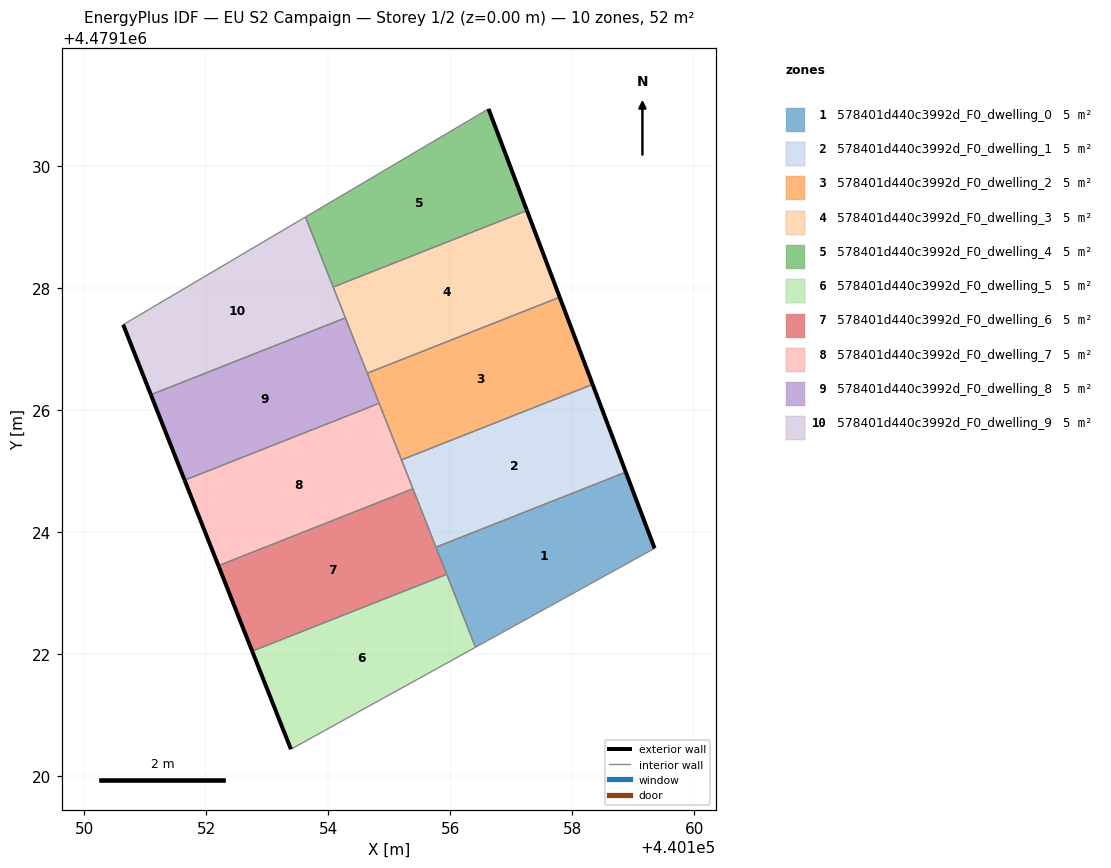
=== STOREY PLAN SPEC (per zone: floor XY polygon, exterior-wall plan segments, windows/doors) ===
zone 1: 578401d440c3992d_F0_dwelling_0  (5.2 m²)
  floor: (440159.35, 4479123.74) (440158.88, 4479124.98) (440155.76, 4479123.75) (440156.41, 4479122.11)
  exterior wall: (440158.88, 4479124.98) – (440159.35, 4479123.74)  [1.3 m]
  interior walls: 4
zone 2: 578401d440c3992d_F0_dwelling_1  (5.2 m²)
  floor: (440158.88, 4479124.98) (440158.33, 4479126.42) (440155.20, 4479125.18) (440155.76, 4479123.75)
  exterior wall: (440158.33, 4479126.42) – (440158.88, 4479124.98)  [1.5 m]
  interior walls: 4
zone 3: 578401d440c3992d_F0_dwelling_2  (5.2 m²)
  floor: (440158.33, 4479126.42) (440157.79, 4479127.85) (440154.64, 4479126.61) (440155.20, 4479125.18)
  exterior wall: (440157.79, 4479127.85) – (440158.33, 4479126.42)  [1.5 m]
  interior walls: 4
zone 4: 578401d440c3992d_F0_dwelling_3  (5.2 m²)
  floor: (440157.79, 4479127.85) (440157.26, 4479129.27) (440154.08, 4479128.02) (440154.64, 4479126.61)
  exterior wall: (440157.26, 4479129.27) – (440157.79, 4479127.85)  [1.5 m]
  interior walls: 4
zone 5: 578401d440c3992d_F0_dwelling_4  (5.2 m²)
  floor: (440157.26, 4479129.27) (440156.62, 4479130.94) (440153.62, 4479129.17) (440154.08, 4479128.02)
  exterior wall: (440156.62, 4479130.94) – (440157.26, 4479129.27)  [1.8 m]
  interior walls: 3
zone 6: 578401d440c3992d_F0_dwelling_5  (5.2 m²)
  floor: (440156.41, 4479122.11) (440155.94, 4479123.31) (440152.75, 4479122.05) (440153.39, 4479120.44)
  exterior wall: (440153.39, 4479120.44) – (440152.75, 4479122.05)  [1.7 m]
  interior walls: 3
zone 7: 578401d440c3992d_F0_dwelling_6  (5.2 m²)
  floor: (440155.94, 4479123.31) (440155.39, 4479124.71) (440152.20, 4479123.45) (440152.75, 4479122.05)
  exterior wall: (440152.75, 4479122.05) – (440152.20, 4479123.45)  [1.5 m]
  interior walls: 4
zone 8: 578401d440c3992d_F0_dwelling_7  (5.2 m²)
  floor: (440155.39, 4479124.71) (440154.83, 4479126.11) (440151.64, 4479124.85) (440152.20, 4479123.45)
  exterior wall: (440152.20, 4479123.45) – (440151.64, 4479124.85)  [1.5 m]
  interior walls: 4
zone 9: 578401d440c3992d_F0_dwelling_8  (5.2 m²)
  floor: (440154.83, 4479126.11) (440154.28, 4479127.51) (440151.09, 4479126.25) (440151.64, 4479124.85)
  exterior wall: (440151.64, 4479124.85) – (440151.09, 4479126.25)  [1.5 m]
  interior walls: 4
zone 10: 578401d440c3992d_F0_dwelling_9  (5.2 m²)
  floor: (440154.28, 4479127.51) (440153.62, 4479129.17) (440150.64, 4479127.40) (440151.09, 4479126.25)
  exterior wall: (440151.09, 4479126.25) – (440150.64, 4479127.40)  [1.2 m]
  interior walls: 4

=== DERIVED (storey summary) ===
Building: EU S2 Campaign
Storey: 1 of 2  (floor level z = 0.00 m)
Storey gross floor area: 51.7 m²
Zones on this storey: 10
  - 578401d440c3992d_F0_dwelling_0: floor 5.2 m²; exterior wall 1.3 m (4.0 m²); WWR 0.0%
  - 578401d440c3992d_F0_dwelling_1: floor 5.2 m²; exterior wall 1.5 m (4.6 m²); WWR 0.0%
  - 578401d440c3992d_F0_dwelling_2: floor 5.2 m²; exterior wall 1.5 m (4.6 m²); WWR 0.0%
  - 578401d440c3992d_F0_dwelling_3: floor 5.2 m²; exterior wall 1.5 m (4.6 m²); WWR 0.0%
  - 578401d440c3992d_F0_dwelling_4: floor 5.2 m²; exterior wall 1.8 m (5.3 m²); WWR 0.0%
  - 578401d440c3992d_F0_dwelling_5: floor 5.2 m²; exterior wall 1.7 m (5.2 m²); WWR 0.0%
  - 578401d440c3992d_F0_dwelling_6: floor 5.2 m²; exterior wall 1.5 m (4.5 m²); WWR 0.0%
  - 578401d440c3992d_F0_dwelling_7: floor 5.2 m²; exterior wall 1.5 m (4.5 m²); WWR 0.0%
  - 578401d440c3992d_F0_dwelling_8: floor 5.2 m²; exterior wall 1.5 m (4.5 m²); WWR 0.0%
  - 578401d440c3992d_F0_dwelling_9: floor 5.2 m²; exterior wall 1.2 m (3.7 m²); WWR 0.0%
Zone adjacency (shared interzone walls):
  - 578401d440c3992d_F0_dwelling_0 ↔ 578401d440c3992d_F0_dwelling_1
  - 578401d440c3992d_F0_dwelling_0 ↔ 578401d440c3992d_F0_dwelling_5
  - 578401d440c3992d_F0_dwelling_0 ↔ 578401d440c3992d_F0_dwelling_6
  - 578401d440c3992d_F0_dwelling_1 ↔ 578401d440c3992d_F0_dwelling_2
  - 578401d440c3992d_F0_dwelling_1 ↔ 578401d440c3992d_F0_dwelling_6
  - 578401d440c3992d_F0_dwelling_1 ↔ 578401d440c3992d_F0_dwelling_7
  - 578401d440c3992d_F0_dwelling_2 ↔ 578401d440c3992d_F0_dwelling_3
  - 578401d440c3992d_F0_dwelling_2 ↔ 578401d440c3992d_F0_dwelling_7
  - 578401d440c3992d_F0_dwelling_2 ↔ 578401d440c3992d_F0_dwelling_8
  - 578401d440c3992d_F0_dwelling_3 ↔ 578401d440c3992d_F0_dwelling_4
  - 578401d440c3992d_F0_dwelling_3 ↔ 578401d440c3992d_F0_dwelling_8
  - 578401d440c3992d_F0_dwelling_3 ↔ 578401d440c3992d_F0_dwelling_9
  - 578401d440c3992d_F0_dwelling_4 ↔ 578401d440c3992d_F0_dwelling_9
  - 578401d440c3992d_F0_dwelling_5 ↔ 578401d440c3992d_F0_dwelling_6
  - 578401d440c3992d_F0_dwelling_6 ↔ 578401d440c3992d_F0_dwelling_7
  - 578401d440c3992d_F0_dwelling_7 ↔ 578401d440c3992d_F0_dwelling_8
  - 578401d440c3992d_F0_dwelling_8 ↔ 578401d440c3992d_F0_dwelling_9